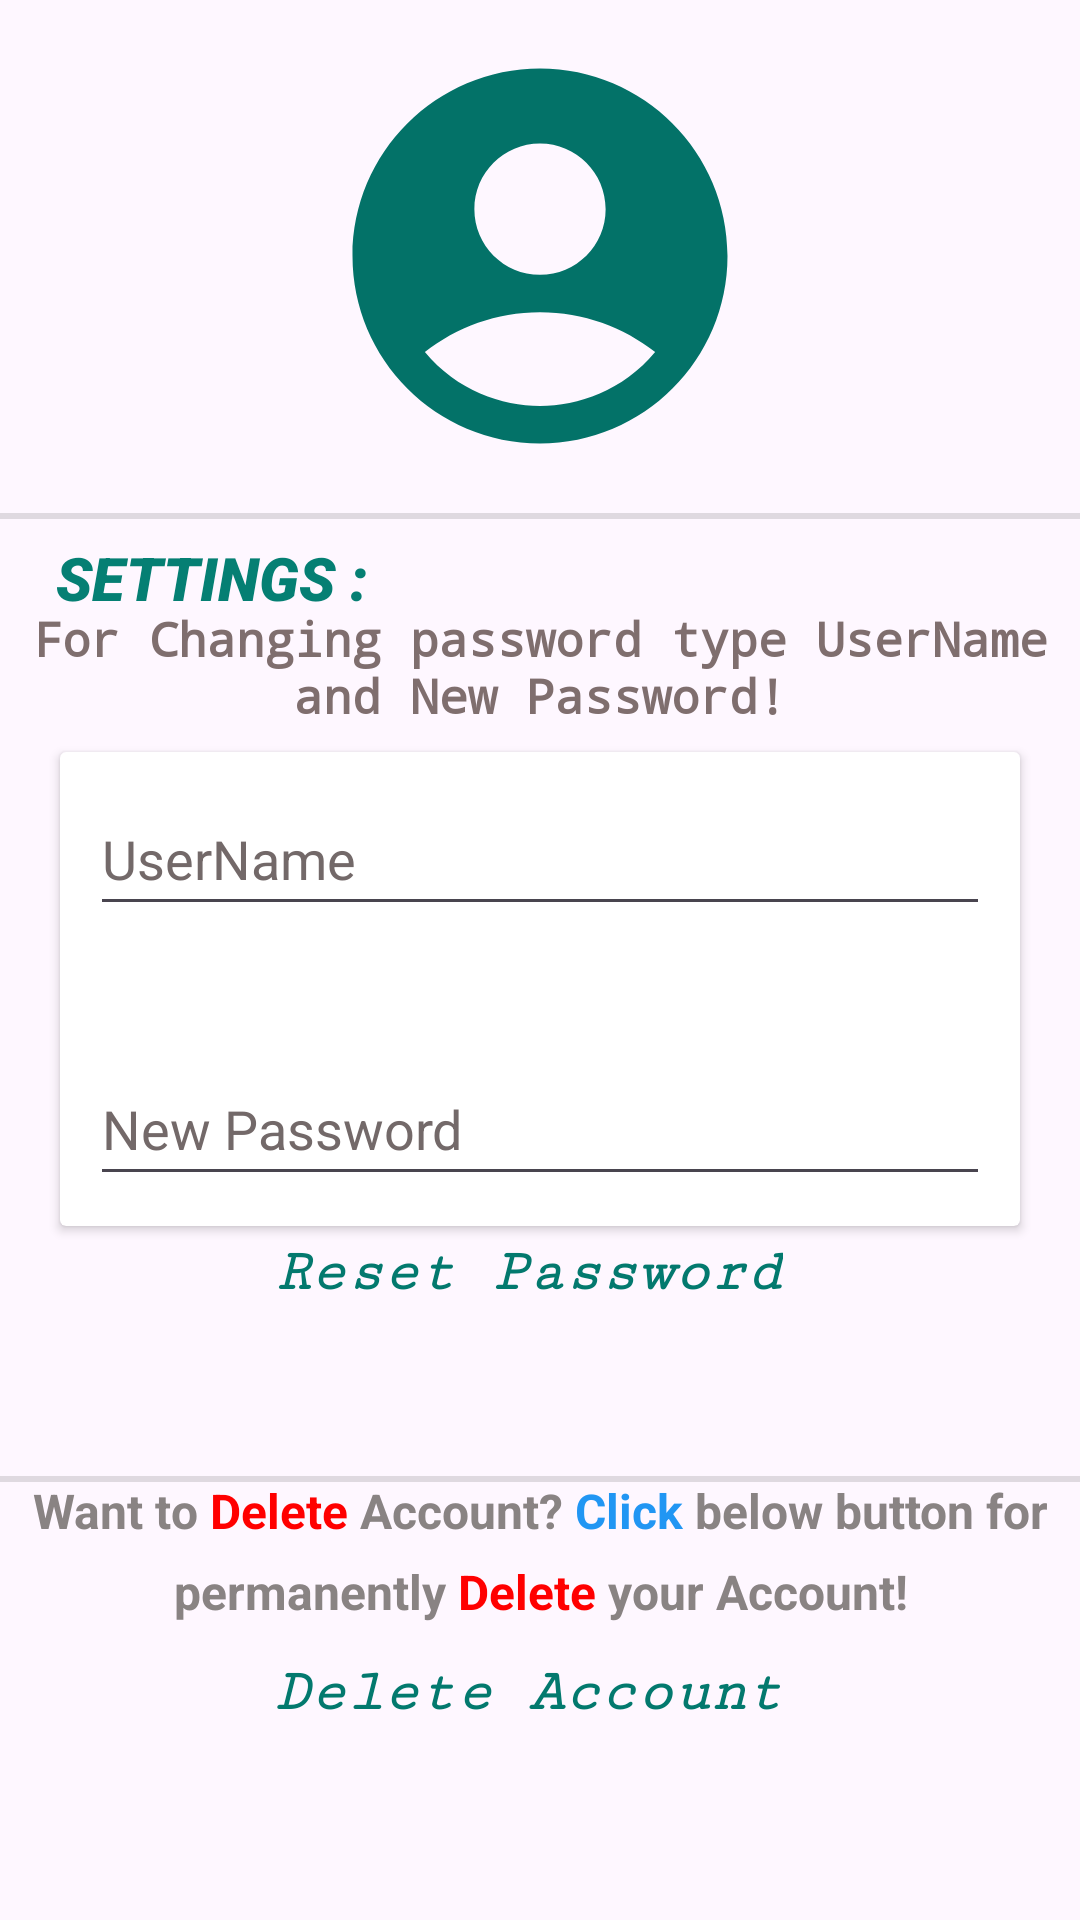

Produce the Android XML layout that renders to this screen, including the resource entries it uses.
<!-- AndroidManifest.xml: application theme Theme.Notes -->
<!-- res/layout/fragment_settings.xml -->
<?xml version="1.0" encoding="utf-8"?>
<FrameLayout xmlns:android="http://schemas.android.com/apk/res/android"
    xmlns:app="http://schemas.android.com/apk/res-auto"
    xmlns:tools="http://schemas.android.com/tools"
    android:layout_width="match_parent"
    android:layout_height="match_parent"
    tools:context=".ui.fragments.SettingsFragment">

    <androidx.constraintlayout.widget.ConstraintLayout
        android:layout_width="match_parent"
        android:layout_height="match_parent">

        <ImageView
            android:id="@+id/profile"
            android:layout_width="0dp"
            android:layout_height="150dp"
            android:contentDescription="@string/profile_icon"
            app:layout_constraintBottom_toBottomOf="parent"
            app:layout_constraintEnd_toEndOf="parent"
            app:layout_constraintHorizontal_bias="0.0"
            app:layout_constraintStart_toStartOf="parent"
            app:layout_constraintTop_toTopOf="parent"
            app:layout_constraintVertical_bias="0.021"
            app:srcCompat="@drawable/round_account_circle_24" />

        <TextView
            android:id="@+id/pname"
            android:layout_width="wrap_content"
            android:layout_height="wrap_content"
            android:fontFamily="casual"
            android:textAppearance="@style/TextAppearance.AppCompat.Large"
            android:textColor="#057166"
            android:textSize="20sp"
            android:textStyle="italic"
            android:typeface="monospace"
            app:layout_constraintBottom_toBottomOf="parent"
            app:layout_constraintEnd_toEndOf="parent"
            app:layout_constraintStart_toStartOf="parent"
            app:layout_constraintTop_toTopOf="parent"
            app:layout_constraintVertical_bias="0.225"
            tools:text="name" />

        <TextView
            android:id="@+id/psettings"
            android:layout_width="wrap_content"
            android:layout_height="wrap_content"
            android:layout_margin="6dp"
            android:fontFamily="sans-serif-black"
            android:text="@string/settings"
            android:textAllCaps="true"
            android:textColor="#057F73"
            android:textSize="20sp"
            android:textStyle="italic"
            app:layout_constraintBottom_toBottomOf="parent"
            app:layout_constraintEnd_toEndOf="parent"
            app:layout_constraintHorizontal_bias="0.052"
            app:layout_constraintStart_toStartOf="parent"
            app:layout_constraintTop_toTopOf="parent"
            app:layout_constraintVertical_bias="0.288" />

        <androidx.constraintlayout.widget.Barrier
            android:layout_width="wrap_content"
            android:layout_height="wrap_content"
            app:barrierDirection="top" />

        <View
            android:id="@+id/divider"
            android:layout_width="409dp"
            android:layout_height="2dp"
            android:background="?android:attr/listDivider"
            app:layout_constraintBottom_toBottomOf="parent"
            app:layout_constraintEnd_toEndOf="parent"
            app:layout_constraintHorizontal_bias="0.0"
            app:layout_constraintStart_toStartOf="parent"
            app:layout_constraintTop_toTopOf="parent"
            app:layout_constraintVertical_bias="0.268" />

        <Button
            android:id="@+id/deleteAcc"
            style="@style/Widget.Material3.Button.ElevatedButton.Icon"
            android:layout_width="wrap_content"
            android:layout_height="wrap_content"
            android:fontFamily="serif-monospace"
            android:text="@string/delete_account"
            android:textAllCaps="false"
            android:textAppearance="@style/TextAppearance.AppCompat.Large"
            android:textColor="#03796E"
            android:textSize="20sp"
            android:textStyle="bold|italic"
            app:layout_constraintBottom_toBottomOf="parent"
            app:layout_constraintEnd_toEndOf="parent"
            app:layout_constraintStart_toStartOf="parent"
            app:layout_constraintTop_toTopOf="parent"
            app:layout_constraintVertical_bias="0.913" />

        <Button
            android:id="@+id/resetPassword"
            style="@style/Widget.Material3.Button.ElevatedButton.Icon"
            android:layout_width="wrap_content"
            android:layout_height="wrap_content"
            android:fontFamily="serif-monospace"
            android:text="@string/reset_password"
            android:textAllCaps="false"
            android:textAppearance="@style/TextAppearance.AppCompat.Large"
            android:textColor="#03796E"
            android:textSize="20sp"
            android:textStyle="bold|italic"
            app:layout_constraintBottom_toBottomOf="parent"
            app:layout_constraintEnd_toEndOf="parent"
            app:layout_constraintStart_toStartOf="parent"
            app:layout_constraintTop_toTopOf="parent"
            app:layout_constraintVertical_bias="0.676" />

        <View
            android:id="@+id/divider2"
            android:layout_width="409dp"
            android:layout_height="2dp"
            android:background="?android:attr/listDivider"
            app:layout_constraintBottom_toBottomOf="parent"
            app:layout_constraintEnd_toEndOf="parent"
            app:layout_constraintHorizontal_bias="0.0"
            app:layout_constraintStart_toStartOf="parent"
            app:layout_constraintTop_toTopOf="parent"
            app:layout_constraintVertical_bias="0.771" />

        <TextView
            android:id="@+id/textView5"
            android:layout_width="0dp"
            android:layout_height="wrap_content"
            android:lineSpacingExtra="8sp"
            android:text="@string/want_to_delete_account_click_below_button_for_parmanently_delete_your_account"
            android:textAlignment="center"
            android:textColor="#898383"
            android:textSize="16sp"
            android:textStyle="bold"
            app:layout_constraintBottom_toBottomOf="parent"
            app:layout_constraintEnd_toEndOf="parent"
            app:layout_constraintHorizontal_bias="0.0"
            app:layout_constraintStart_toStartOf="parent"
            app:layout_constraintTop_toTopOf="parent"
            app:layout_constraintVertical_bias="0.833" />

        <androidx.cardview.widget.CardView
            android:id="@+id/cardView"
            android:layout_width="match_parent"
            android:layout_height="wrap_content"
            android:layout_margin="20dp"
            app:layout_constraintBottom_toBottomOf="parent"
            app:layout_constraintEnd_toEndOf="parent"
            app:layout_constraintStart_toStartOf="parent"
            app:layout_constraintTop_toTopOf="parent"
            app:layout_constraintVertical_bias="0.522">

            <EditText
                android:id="@+id/peditTextText"
                android:layout_width="match_parent"
                android:layout_height="wrap_content"
                android:layout_marginLeft="10dp"
                android:layout_marginTop="10dp"
                android:layout_marginRight="10dp"
                android:ems="10"
                android:hint="@string/username"
                android:inputType="text|textNoSuggestions"
                android:lineSpacingExtra="10sp"
                android:minHeight="48dp"
                android:textColorHint="#736969" />

            <EditText
                android:id="@+id/peditTextTextNewPassword"
                android:layout_width="match_parent"
                android:layout_height="wrap_content"
                android:layout_marginLeft="10dp"
                android:layout_marginTop="100dp"
                android:layout_marginRight="10dp"
                android:layout_marginBottom="10dp"
                android:ems="10"
                android:hint="@string/new_password"
                android:inputType="text|textPassword|textNoSuggestions"
                android:lineSpacingExtra="10sp"
                android:minHeight="48dp"
                android:textColorHint="#736969" />

        </androidx.cardview.widget.CardView>

        <TextView
            android:id="@+id/textView6"
            android:layout_width="match_parent"
            android:layout_height="wrap_content"
            android:layout_margin="5dp"
            android:layout_marginBottom="5dp"
            android:fontFamily="monospace"
            android:padding="3dp"
            android:text="@string/for_changing_password_type_username_and_new_password"
            android:textAlignment="center"
            android:textAppearance="@style/TextAppearance.AppCompat.Large"
            android:textColor="#7F6E6E"
            android:textSize="16sp"
            android:textStyle="bold"
            android:typeface="monospace"
            app:layout_constraintBottom_toTopOf="@+id/cardView"
            app:layout_constraintEnd_toEndOf="parent" />

        <ProgressBar
            android:id="@+id/loadings"
            android:layout_width="wrap_content"
            android:layout_height="wrap_content"
            android:layout_gravity="center"
            android:visibility="gone"
            app:layout_constraintBottom_toBottomOf="parent"
            app:layout_constraintEnd_toEndOf="parent"
            app:layout_constraintHorizontal_bias="0.471"
            app:layout_constraintStart_toStartOf="parent"
            app:layout_constraintTop_toTopOf="parent"
            app:layout_constraintVertical_bias="0.746" />

    </androidx.constraintlayout.widget.ConstraintLayout>
</FrameLayout>
<!-- resources referenced by this layout -->
<resources>
  <!-- drawable round_account_circle_24 (drawable) -->
  <vector android:height="24dp" android:tint="#037268"
      android:viewportHeight="24" android:viewportWidth="24"
      android:width="24dp" xmlns:android="http://schemas.android.com/apk/res/android">
      <path android:fillColor="@android:color/white" android:pathData="M12,2C6.48,2 2,6.48 2,12s4.48,10 10,10s10,-4.48 10,-10S17.52,2 12,2zM12,6c1.93,0 3.5,1.57 3.5,3.5S13.93,13 12,13s-3.5,-1.57 -3.5,-3.5S10.07,6 12,6zM12,20c-2.03,0 -4.43,-0.82 -6.14,-2.88C7.55,15.8 9.68,15 12,15s4.45,0.8 6.14,2.12C16.43,19.18 14.03,20 12,20z"/>
  </vector>
  <string name="delete_account">Delete Account</string>
  <string name="for_changing_password_type_username_and_new_password">For Changing password type UserName and New Password!</string>
  <string name="new_password">New Password</string>
  <string name="profile_icon">profile icon</string>
  <string name="reset_password">Reset Password</string>
  <string name="settings">Settings :</string>
  <string name="username">UserName</string>
  <string name="want_to_delete_account_click_below_button_for_parmanently_delete_your_account">Want to <font color="#FF0000"><a>Delete</a></font> Account? <font color="#2196F3"><a>Click</a></font> below button for permanently <font color="#FF0000"><a>Delete</a></font> your Account!</string>
  <style name="Theme.Notes" parent="Base.Theme.Notes" />
  <style name="Base.Theme.Notes" parent="Theme.Material3.DayNight.NoActionBar">
          
          <item name="colorPrimary">#037268</item>
          
      </style>
</resources>
